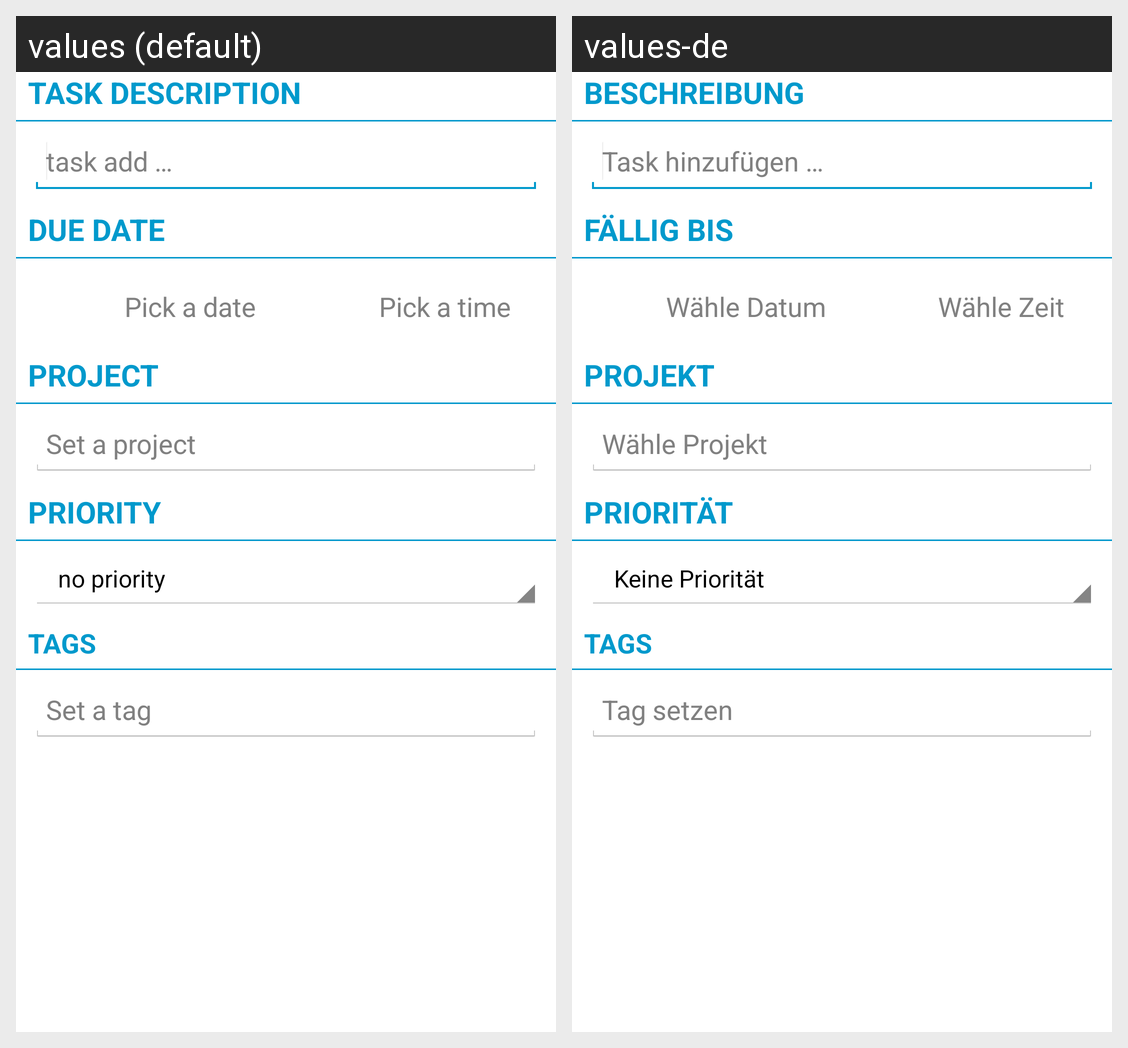

Locale-by-locale string values for the Android screen shown in this grid:
Android screen res/layout/activity_task_add.xml rendered under 2 locales, left to right: values (default), values-de. Device: Nexus 5 (rendered at 1080×1920; each locale shown at half size, 540×960, under a caption strip naming it); theme AppTheme.
Strings drawn on this screen, with the default value and each locale's value (text and hints the layout hard-codes, and strings that could not be matched under every locale, appear in the picture but are not listed):

tvTaskDescription
  values: Task Description
  values-de: Beschreibung

typeTask
  values: task add …
  values-de: Task hinzufügen …

dueDate
  values: Due date
  values-de: Fällig bis

setDate
  values: Pick a date
  values-de: Wähle Datum

setTime
  values: Pick a time
  values-de: Wähle Zeit

project
  values: Project
  values-de: Projekt

setProject
  values: Set a project
  values-de: Wähle Projekt

priority
  values: Priority
  values-de: Priorität

tags
  values: Tags
  values-de: Tags

setTag
  values: Set a tag
  values-de: Tag setzen
